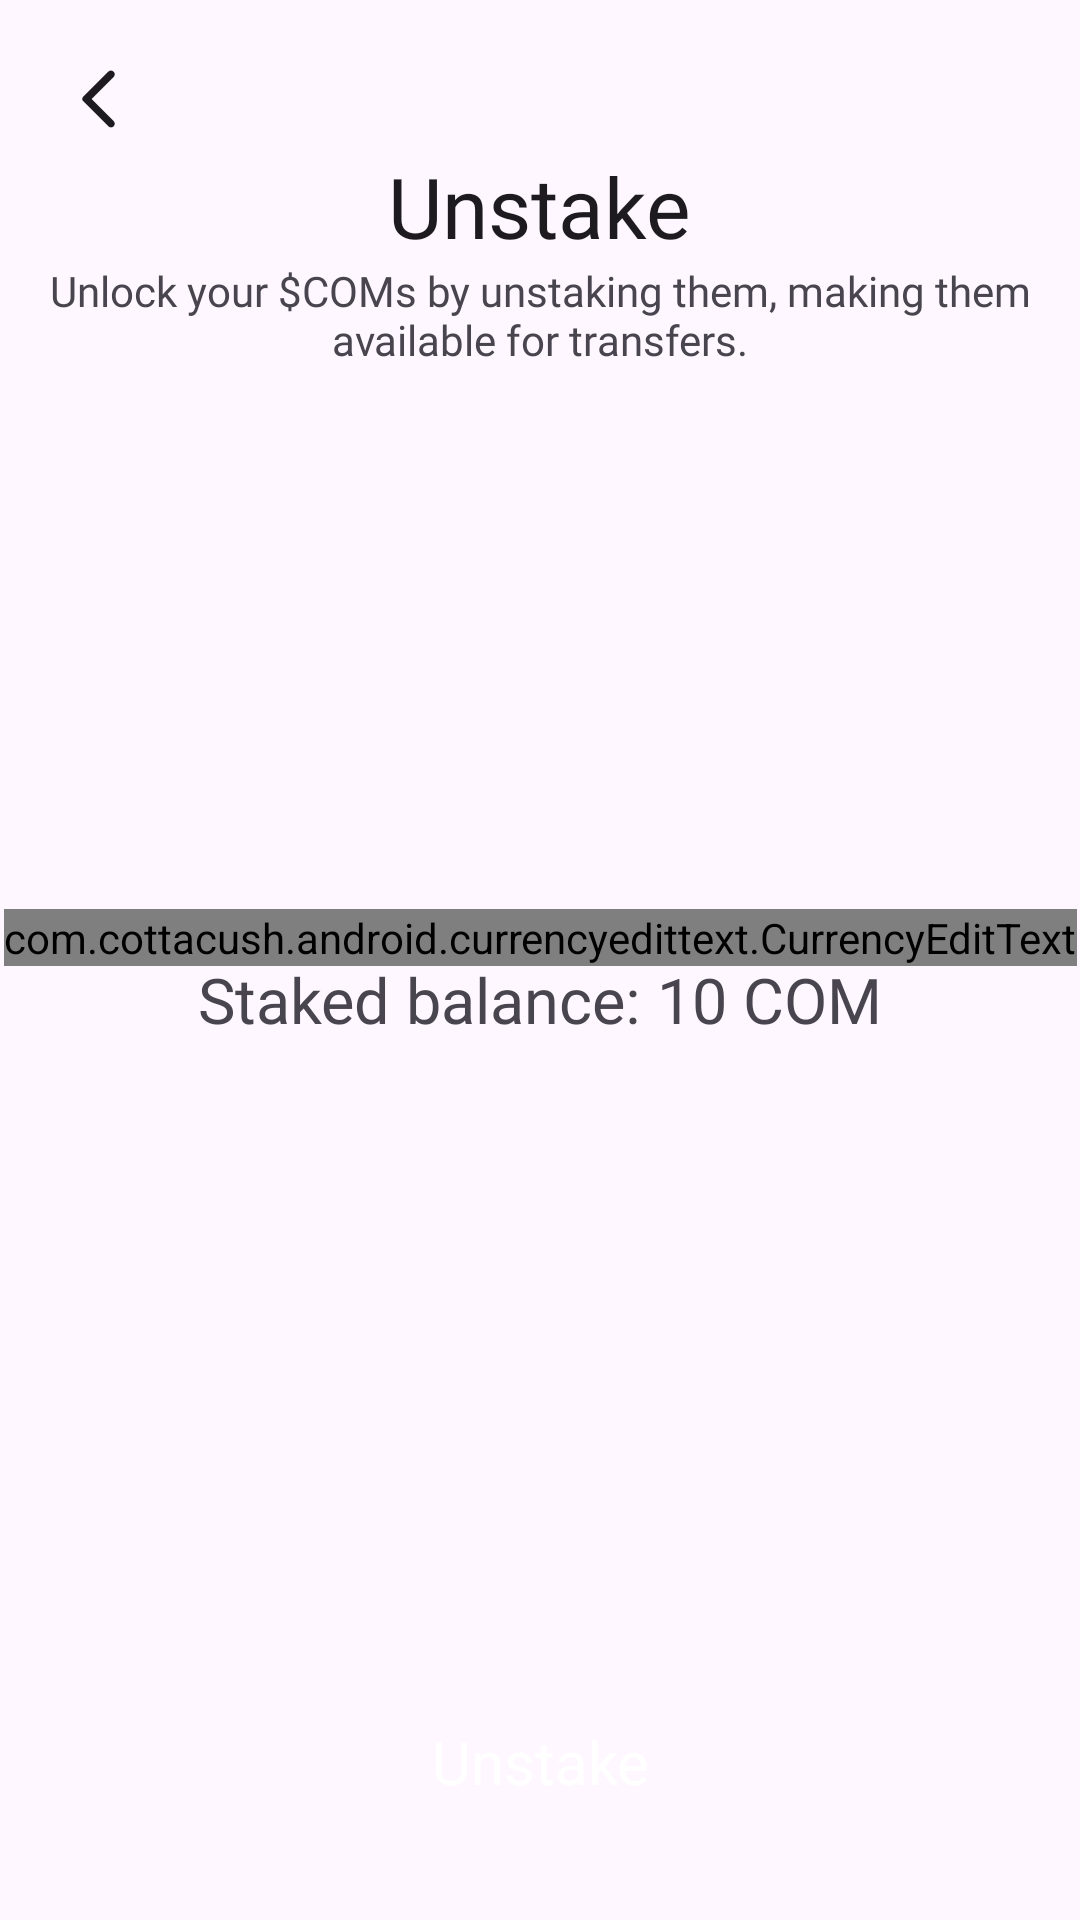

Reconstruct the res/layout file that produces this screen, plus the resources it refers to.
<!-- AndroidManifest.xml: application theme Theme.Comwallet -->
<!-- res/layout/fragment_unstake.xml -->
<?xml version="1.0" encoding="utf-8"?>
<androidx.constraintlayout.widget.ConstraintLayout xmlns:android="http://schemas.android.com/apk/res/android"
    xmlns:app="http://schemas.android.com/apk/res-auto"
    xmlns:tools="http://schemas.android.com/tools"
    android:layout_width="match_parent"
    android:layout_height="match_parent"
    android:background="?colorSurface"
    android:clickable="true"
    android:focusable="true"
    tools:context=".fragments.UnstakeFragment">

    <ImageView
        android:id="@+id/backImg"
        android:layout_width="wrap_content"
        android:layout_height="wrap_content"
        android:layout_marginStart="16dp"
        android:layout_marginTop="16dp"
        android:background="?attr/selectableItemBackgroundBorderless"
        android:padding="5dp"
        android:src="@drawable/round_arrow_back_ios_new_24"
        app:layout_constraintStart_toStartOf="parent"
        app:layout_constraintTop_toTopOf="parent" />

    <TextView
        android:id="@+id/textView5"
        android:layout_width="wrap_content"
        android:layout_height="wrap_content"
        android:fontFamily="@font/extra_light"
        android:text="@string/unstake"
        android:textColor="?android:textColorPrimary"
        android:textSize="28sp"
        app:layout_constraintEnd_toEndOf="parent"
        app:layout_constraintStart_toStartOf="parent"
        app:layout_constraintTop_toBottomOf="@+id/backImg" />


    <TextView
        android:id="@+id/textView6"
        android:layout_width="match_parent"
        android:layout_height="wrap_content"
        android:fontFamily="@font/light"
        android:gravity="center"
        android:paddingHorizontal="10dp"
        android:text="@string/unstake_desc"
        app:layout_constraintEnd_toEndOf="parent"
        app:layout_constraintStart_toStartOf="parent"
        app:layout_constraintTop_toBottomOf="@+id/textView5" />

    <LinearLayout
        android:layout_width="wrap_content"
        android:layout_height="wrap_content"
        android:layout_marginBottom="30dp"
        android:gravity="center"
        android:orientation="vertical"
        app:layout_constraintBottom_toTopOf="@+id/sendBtn"
        app:layout_constraintEnd_toEndOf="parent"
        app:layout_constraintStart_toStartOf="parent"
        app:layout_constraintTop_toBottomOf="@+id/textView6">

        <com.cottacush.android.currencyedittext.CurrencyEditText
            android:layout_width="wrap_content"
            android:layout_height="wrap_content"
            android:background="@null"
            android:fontFamily="@font/regular"
            android:hint="0"
            android:includeFontPadding="false"
            android:inputType="number"
            android:textColorHint="@color/hint"
            android:textSize="175sp" />

        <LinearLayout
            android:layout_width="wrap_content"
            android:layout_height="wrap_content"
            android:gravity="center"
            android:orientation="horizontal">

            <TextView
                android:layout_width="wrap_content"
                android:layout_height="wrap_content"
                android:fontFamily="@font/extra_light"
                android:includeFontPadding="false"
                android:text="Staked balance: "
                android:textSize="21sp" />

            <TextView
                android:id="@+id/stakedBalanceTw"
                android:layout_width="wrap_content"
                android:layout_height="wrap_content"
                android:fontFamily="@font/medium"
                android:includeFontPadding="false"
                android:text="10 COM"
                android:textSize="21sp" />


        </LinearLayout>


    </LinearLayout>


    <Button
        android:id="@+id/sendBtn"
        style="@style/ButtonRoundedStyle"
        android:layout_width="match_parent"
        android:layout_height="wrap_content"
        android:layout_margin="20dp"
        android:text="Unstake"
        app:layout_constraintBottom_toBottomOf="parent"
        app:layout_constraintEnd_toEndOf="parent"
        app:layout_constraintStart_toStartOf="parent" />

</androidx.constraintlayout.widget.ConstraintLayout>
<!-- resources referenced by this layout -->
<resources>
  <color name="hint">#5C5C5C</color>
  <!-- drawable round_arrow_back_ios_new_24 (drawable) -->
  <vector xmlns:android="http://schemas.android.com/apk/res/android"
      android:width="24dp"
      android:height="24dp"
      android:tint="?attr/colorOnSurface"
      android:viewportWidth="24"
      android:viewportHeight="24">
      <path
          android:fillColor="@android:color/white"
          android:pathData="M16.88,2.88L16.88,2.88c-0.49,-0.49 -1.28,-0.49 -1.77,0l-8.41,8.41c-0.39,0.39 -0.39,1.02 0,1.41l8.41,8.41c0.49,0.49 1.28,0.49 1.77,0l0,0c0.49,-0.49 0.49,-1.28 0,-1.77L9.54,12l7.35,-7.35C17.37,4.16 17.37,3.37 16.88,2.88z" />
  </vector>
  <string name="unstake">Unstake</string>
  <string name="unstake_desc">Unlock your $COMs by unstaking them, making them available for transfers.</string>
  <style name="ButtonRoundedStyle" parent="Widget.MaterialComponents.Button">
          <item name="android:padding">20dp</item>
          <item name="android:textSize">20sp</item>
          <item name="fontFamily">@font/medium</item>
          <item name="android:includeFontPadding">false</item>
          <item name="android:textColor">@color/white</item>
          <item name="android:letterSpacing">0</item> 
          <item name="shapeAppearanceOverlay">@style/ShapeAppearanceOverlay.Button.Rounded</item>
          <item name="android:textAllCaps">false</item>
      </style>
  <style name="Theme.Comwallet" parent="Base.Theme.Comwallet" />
  <color name="white">#FFFFFF</color>
  <style name="ShapeAppearanceOverlay.Button.Rounded" parent="">
          <item name="cornerFamily">rounded</item>
          <item name="cornerSize">16dp</item>
      </style>
  <style name="Base.Theme.Comwallet" parent="Theme.Material3.DayNight.NoActionBar">
          
          <item name="colorPrimary">@color/primary</item>
          <item name="colorPrimaryVariant">@color/dark</item>
          <item name="colorOnPrimary">@color/white</item>
          
          <item name="colorSecondary">@color/primary</item>
          <item name="colorSecondaryVariant">@color/primary</item>
          <item name="colorOnSecondary">@color/black</item>
  
          <item name="android:windowTranslucentStatus">true</item>
          <item name="android:windowTranslucentNavigation">true</item>
  
          
          <item name="bottomSheetDialogTheme">@style/CustomBottomSheetDialog</item>
  
      </style>
  <color name="primary">#FF006F</color>
  <color name="dark">#9A0043</color>
  <color name="black">#000000</color>
  <style name="CustomBottomSheetDialog" parent="@style/ThemeOverlay.Material3.BottomSheetDialog">
          <item name="bottomSheetStyle">@style/CustomBottomSheet</item>
      </style>
  <style name="CustomBottomSheet" parent="Widget.Material3.BottomSheet">
          <item name="shapeAppearanceOverlay">@style/CustomShapeAppearanceBottomSheetDialog</item>
      </style>
  <style name="CustomShapeAppearanceBottomSheetDialog" parent="">
          <item name="cornerFamily">rounded</item>
          <item name="cornerSizeTopRight">16dp</item>
          <item name="cornerSizeTopLeft">16dp</item>
          <item name="cornerSizeBottomRight">0dp</item>
          <item name="cornerSizeBottomLeft">0dp</item>
      </style>
</resources>
